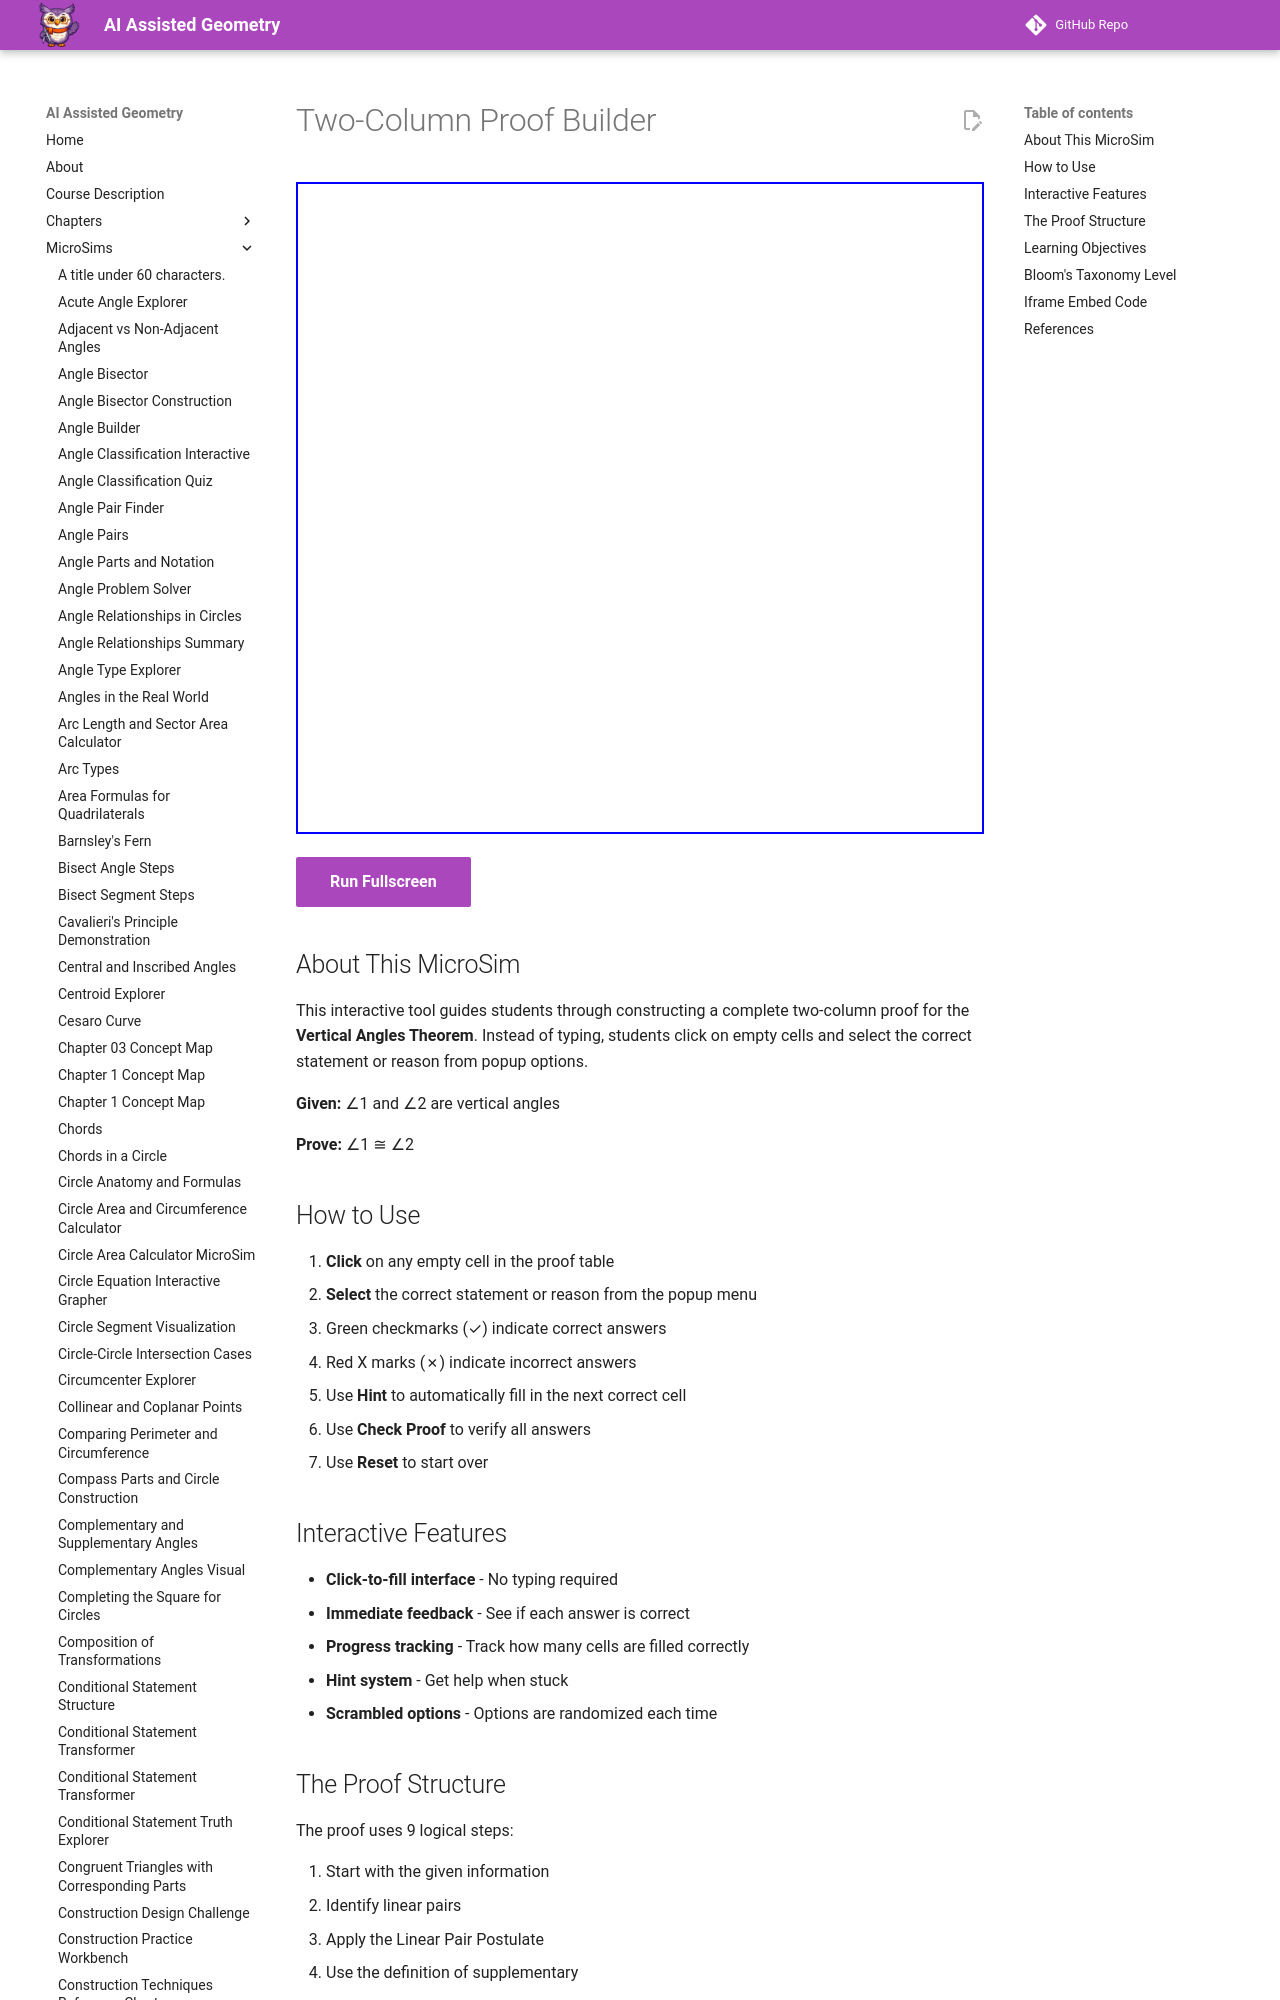

repository: dmccreary/geometry-course · page: sims/two-column-proof-builder/index.html · generator: mkdocs

---
title: Two-Column Proof Builder
description: Interactive proof builder where students click to fill in statements and reasons for the Vertical Angles Theorem.
image: /sims/two-column-proof-builder/two-column-proof-builder.png
og:image: /sims/two-column-proof-builder/two-column-proof-builder.png
twitter:image: /sims/two-column-proof-builder/two-column-proof-builder.png
social:
   cards: false
quality_score: 85
---

# Two-Column Proof Builder

<iframe src="main.html" height="652px" width="100%" scrolling="no"></iframe>

[Run Fullscreen](./main.html){ .md-button .md-button--primary }
